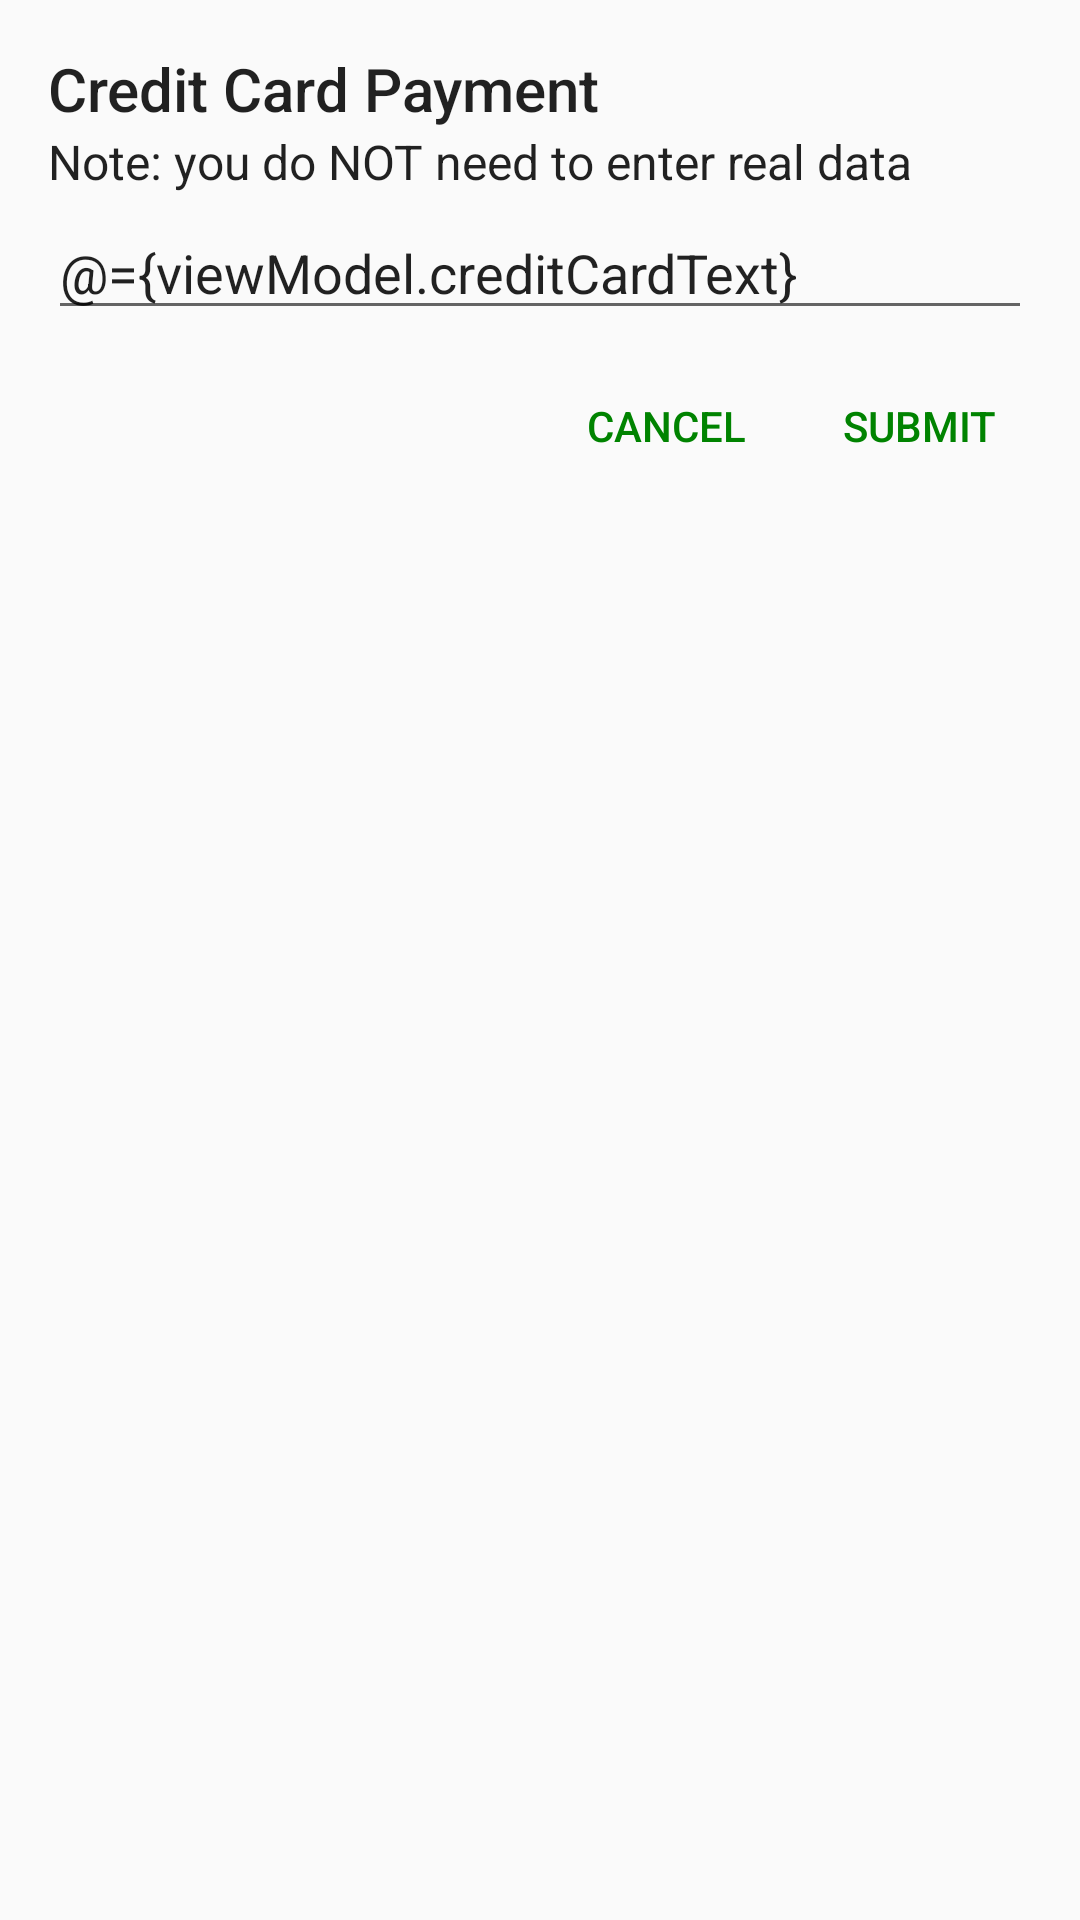

Android layout source for this screen:
<!-- AndroidManifest.xml: application theme AppTheme -->
<!-- res/layout/dialog_payment.xml -->
<?xml version="1.0" encoding="utf-8"?>
<layout xmlns:android="http://schemas.android.com/apk/res/android"
    xmlns:app="http://schemas.android.com/apk/res-auto">

    <data class="DialogPaymentBinding">

        <variable
            name="viewModel"
            type="com.target.targetcasestudy.ui.payment.PaymentDialogViewModel" />

    </data>

    <androidx.constraintlayout.widget.ConstraintLayout
        android:layout_width="match_parent"
        android:layout_height="match_parent"
        android:padding="16dp">

        <TextView
            android:id="@+id/title"
            style="@style/TextAppearance.AppCompat.Title"
            android:layout_width="wrap_content"
            android:layout_height="wrap_content"
            android:text="@string/credit_card_payment_title"
            app:layout_constraintStart_toStartOf="parent"
            app:layout_constraintTop_toTopOf="parent" />

        <TextView
            android:id="@+id/subtitle"
            style="@style/TextAppearance.AppCompat.Subhead"
            android:layout_width="wrap_content"
            android:layout_height="wrap_content"
            android:text="@string/credit_card_payment_subtitle"
            app:layout_constraintStart_toStartOf="parent"
            app:layout_constraintTop_toBottomOf="@+id/title" />

        <EditText
            android:id="@+id/card_number"
            android:layout_width="0dp"
            android:layout_height="wrap_content"
            android:layout_marginTop="4dp"
            android:hint="@string/credit_card_number_hint"
            android:importantForAutofill="no"
            android:inputType="number"
            android:text="@={viewModel.creditCardText}"
            app:layout_constraintEnd_toEndOf="parent"
            app:layout_constraintStart_toStartOf="parent"
            app:layout_constraintTop_toBottomOf="@+id/subtitle" />

        <Button
            android:id="@+id/submit"
            style="@style/Widget.AppCompat.Button.ButtonBar.AlertDialog"
            android:layout_width="wrap_content"
            android:layout_height="wrap_content"
            android:layout_marginTop="8dp"
            android:enabled="@{viewModel.buttonState}"
            android:text="@string/submit"
            app:layout_constraintEnd_toEndOf="parent"
            app:layout_constraintTop_toBottomOf="@+id/card_number" />

        <Button
            android:id="@+id/cancel"
            style="@style/Widget.AppCompat.Button.ButtonBar.AlertDialog"
            android:layout_width="wrap_content"
            android:layout_height="wrap_content"
            android:layout_marginTop="8dp"
            android:layout_marginEnd="8dp"
            android:text="@string/cancel"
            app:layout_constraintEnd_toStartOf="@+id/submit"
            app:layout_constraintTop_toBottomOf="@+id/card_number" />

    </androidx.constraintlayout.widget.ConstraintLayout>
</layout>
<!-- resources referenced by this layout -->
<resources>
  <string name="cancel">Cancel</string>
  <string name="credit_card_number_hint">Credit card number</string>
  <string name="credit_card_payment_subtitle">Note: you do NOT need to enter real data</string>
  <string name="credit_card_payment_title">Credit Card Payment</string>
  <string name="submit">Submit</string>
  <style name="AppTheme" parent="Theme.AppCompat.Light.DarkActionBar">
      
      <item name="colorPrimary">@color/colorPrimary</item>
      <item name="colorPrimaryDark">@color/colorPrimaryDark</item>
      <item name="colorAccent">@color/colorAccent</item>
    </style>
  <color name="colorPrimary">@color/red_color</color>
  <color name="colorPrimaryDark">#AA0000</color>
  <color name="colorAccent">#008300</color>
  <color name="red_color">#cc0000</color>
</resources>
